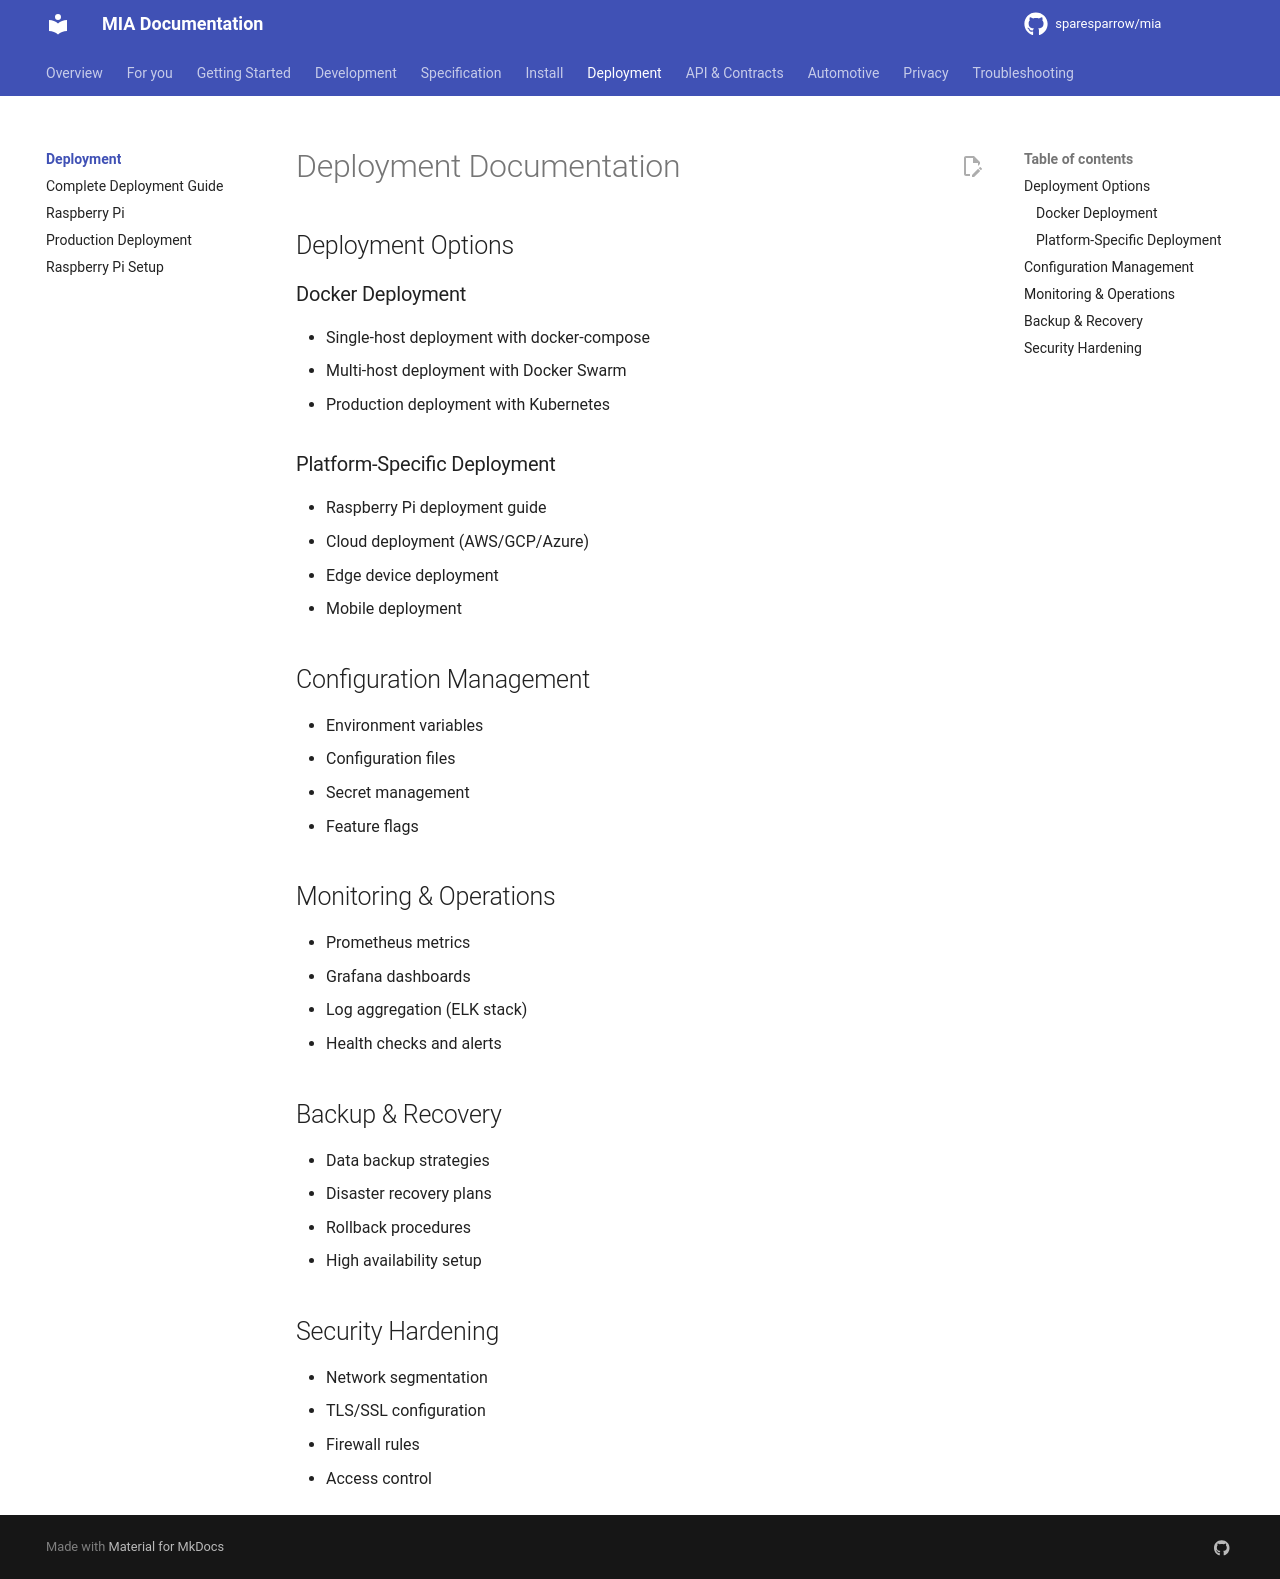

repository: sparesparrow/mia · page: docs/deployment/index.html · generator: mkdocs

# Deployment Documentation

## Deployment Options

### Docker Deployment
- Single-host deployment with docker-compose
- Multi-host deployment with Docker Swarm
- Production deployment with Kubernetes

### Platform-Specific Deployment
- Raspberry Pi deployment guide
- Cloud deployment (AWS/GCP/Azure)
- Edge device deployment
- Mobile deployment

## Configuration Management
- Environment variables
- Configuration files
- Secret management
- Feature flags

## Monitoring & Operations
- Prometheus metrics
- Grafana dashboards
- Log aggregation (ELK stack)
- Health checks and alerts

## Backup & Recovery
- Data backup strategies
- Disaster recovery plans
- Rollback procedures
- High availability setup

## Security Hardening
- Network segmentation
- TLS/SSL configuration
- Firewall rules
- Access control
